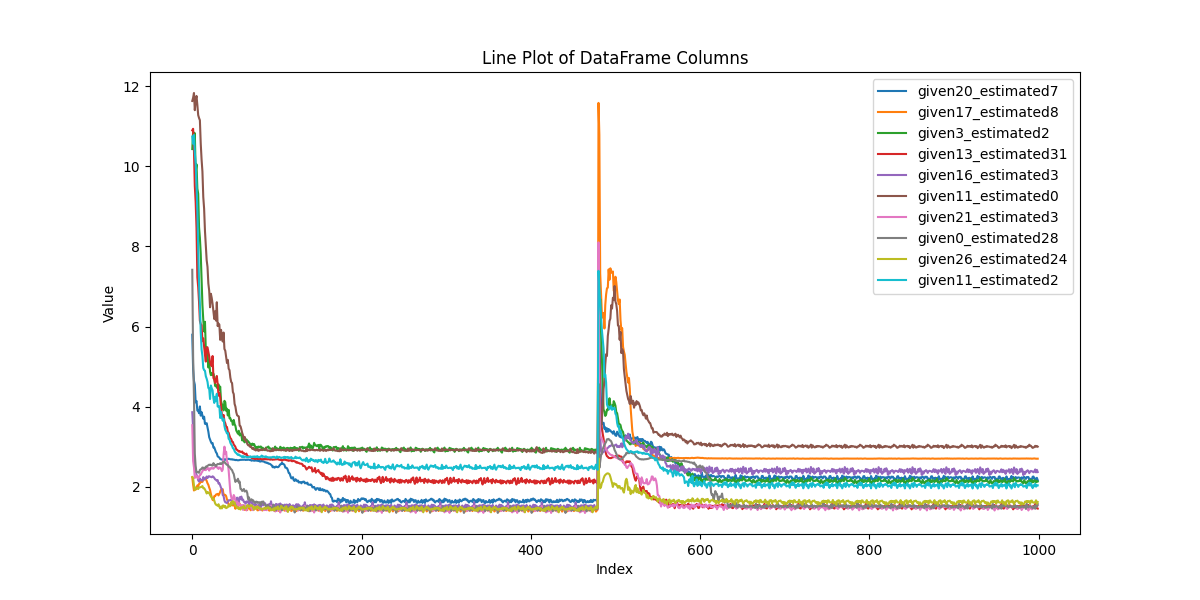

Data behind this chart, as committed beside it:
, given20_estimated7, given17_estimated8, given3_estimated2, given13_estimated31, given16_estimated3, given11_estimated0, given21_estimated3, given0_estimated28, given26_estimated24, given11_estimated2
0, 5.798, 2.243, 10.43, 10.9, 3.865, 11.63, 3.541, 7.418, 2.246, 10.74
1, 4.94, 2.059, 10.87, 10.93, 3.449, 11.71, 2.65, 5.254, 2.219, 10.56
2, 4.647, 1.912, 10.45, 10.39, 2.817, 11.83, 2.494, 4.251, 2.04, 10.78
3, 4.549, 1.975, 10.83, 9.505, 2.552, 11.4, 2.225, 2.829, 1.927, 10.33
4, 4.11, 1.934, 9.86, 9.11, 2.447, 11.65, 2.271, 2.512, 1.985, 10.07
5, 4.146, 1.979, 10.05, 8.466, 2.302, 11.75, 2.28, 2.368, 1.968, 9.545
6, 3.907, 2.037, 9.445, 7.231, 2.261, 11.53, 2.245, 2.375, 1.965, 8.889
7, 3.9, 2.02, 9.314, 6.987, 2.167, 11.28, 2.21, 2.372, 1.949, 8.041
8, 3.84, 2.076, 8.483, 6.615, 2.135, 11.2, 2.252, 2.353, 1.99, 7.094
9, 4.009, 2.094, 8.214, 6.144, 2.211, 11.15, 2.302, 2.427, 1.994, 6.547
10, 3.78, 2.144, 7.816, 6.066, 2.171, 10.56, 2.308, 2.44, 1.996, 5.866
11, 3.868, 2.128, 7.183, 6.037, 2.174, 10.17, 2.358, 2.453, 2.007, 5.431
12, 3.781, 2.128, 6.544, 5.638, 2.156, 9.868, 2.387, 2.485, 2.023, 5.265
13, 3.704, 2.182, 6.17, 5.706, 2.247, 9.234, 2.453, 2.481, 1.969, 4.968
14, 3.754, 2.185, 5.88, 5.493, 2.196, 8.94, 2.426, 2.454, 1.971, 4.916
15, 3.577, 2.213, 6.12, 5.294, 2.192, 8.386, 2.449, 2.465, 1.938, 4.901
16, 3.569, 2.193, 5.422, 5.128, 2.229, 8.03, 2.419, 2.509, 1.896, 4.762
17, 3.592, 2.153, 5.487, 5.482, 2.261, 7.659, 2.478, 2.504, 1.838, 4.702
18, 3.487, 2.093, 5.379, 5.484, 2.223, 7.49, 2.45, 2.527, 1.877, 4.623
19, 3.381, 2.054, 4.982, 5.369, 2.264, 7.077, 2.469, 2.543, 1.859, 4.468
20, 3.241, 1.985, 5.147, 5.262, 2.268, 6.894, 2.409, 2.557, 1.855, 4.456
21, 3.184, 1.927, 4.874, 5.114, 2.256, 6.483, 2.465, 2.547, 1.801, 4.194
22, 3.128, 1.827, 4.789, 5.061, 2.251, 6.819, 2.455, 2.558, 1.766, 4.532
23, 3.086, 1.744, 4.846, 5.014, 2.243, 6.714, 2.476, 2.539, 1.733, 4.46
24, 3.097, 1.678, 4.793, 5.267, 2.266, 6.565, 2.461, 2.534, 1.706, 4.412
25, 2.986, 1.668, 4.828, 4.719, 2.253, 6.374, 2.457, 2.595, 1.709, 4.211
26, 2.986, 1.772, 4.726, 4.682, 2.226, 6.191, 2.483, 2.556, 1.664, 4.097
27, 2.923, 1.772, 4.521, 4.596, 2.191, 6.382, 2.507, 2.548, 1.593, 4.25
28, 2.868, 1.81, 4.548, 4.695, 2.178, 6.151, 2.516, 2.52, 1.558, 4.143
29, 2.838, 1.82, 4.476, 4.77, 2.155, 6.609, 2.488, 2.556, 1.551, 4.325
30, 2.764, 1.828, 4.514, 4.572, 2.171, 6.013, 2.491, 2.574, 1.53, 4.009
31, 2.75, 1.79, 4.561, 4.276, 2.086, 6.076, 2.45, 2.573, 1.57, 3.998
32, 2.733, 1.827, 4.423, 4.346, 2.094, 6.051, 2.488, 2.571, 1.504, 4.016
33, 2.696, 1.878, 4.504, 4.241, 2.04, 5.67, 2.481, 2.595, 1.464, 3.722
34, 2.69, 1.931, 4.142, 3.989, 1.978, 5.92, 2.449, 2.573, 1.513, 3.873
35, 2.685, 1.927, 4.058, 3.808, 1.946, 5.727, 2.396, 2.578, 1.465, 3.737
36, 2.68, 1.945, 4.043, 3.754, 1.798, 5.629, 2.435, 2.622, 1.536, 3.654
37, 2.688, 1.801, 3.911, 3.797, 1.775, 5.852, 2.81, 2.615, 1.538, 3.706
38, 2.677, 1.806, 4.149, 3.639, 1.662, 5.442, 3.006, 2.63, 1.494, 3.525
39, 2.692, 1.802, 4.116, 3.589, 1.621, 5.399, 2.819, 2.595, 1.527, 3.426
40, 2.68, 1.773, 3.9, 3.505, 1.612, 5.252, 2.881, 2.573, 1.472, 3.388
41, 2.687, 1.691, 3.953, 3.495, 1.601, 5.091, 2.642, 2.552, 1.484, 3.335
42, 2.698, 1.641, 3.785, 3.377, 1.633, 5.171, 2.602, 2.549, 1.497, 3.346
43, 2.705, 1.549, 3.923, 3.352, 1.669, 4.951, 2.409, 2.506, 1.545, 3.201
44, 2.696, 1.559, 3.716, 3.28, 1.668, 4.914, 2.133, 2.505, 1.518, 3.184
45, 2.693, 1.553, 3.714, 3.22, 1.671, 4.727, 1.87, 2.469, 1.525, 3.102
46, 2.688, 1.578, 3.645, 3.195, 1.686, 4.621, 1.751, 2.441, 1.622, 3.061
47, 2.693, 1.546, 3.651, 3.127, 1.638, 4.592, 1.694, 2.421, 1.567, 3.028
48, 2.681, 1.54, 3.55, 3.123, 1.578, 4.369, 1.69, 2.363, 1.65, 2.967
49, 2.683, 1.56, 3.673, 3.057, 1.617, 4.318, 1.8, 2.325, 1.593, 2.954
50, 2.676, 1.532, 3.568, 3.033, 1.59, 4.072, 1.751, 2.217, 1.617, 2.896
51, 2.67, 1.456, 3.522, 2.999, 1.601, 4.003, 1.64, 2.126, 1.527, 2.861
52, 2.676, 1.526, 3.408, 2.932, 1.556, 3.864, 1.593, 2.16, 1.526, 2.846
53, 2.669, 1.497, 3.368, 2.929, 1.736, 3.788, 1.64, 2.147, 1.47, 2.82
54, 2.666, 1.511, 3.329, 2.907, 1.648, 3.772, 1.533, 2.206, 1.482, 2.8
55, 2.668, 1.607, 3.402, 2.883, 1.596, 3.758, 1.601, 2.109, 1.449, 2.812
56, 2.673, 1.585, 3.286, 2.894, 1.746, 3.529, 1.562, 2.134, 1.487, 2.787
57, 2.678, 1.532, 3.332, 2.879, 1.705, 3.515, 1.547, 1.953, 1.438, 2.781
58, 2.677, 1.481, 3.306, 2.869, 1.761, 3.437, 1.498, 1.943, 1.494, 2.764
59, 2.682, 1.495, 3.162, 2.886, 1.674, 3.347, 1.55, 1.9, 1.493, 2.744
... 940 more rows
